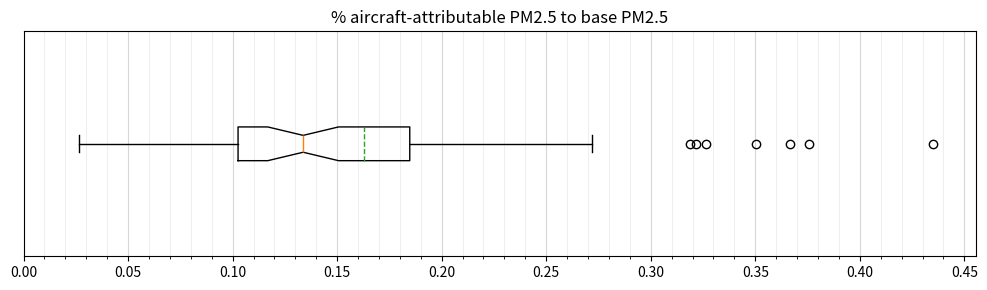

Reproduce this figure in Python.
import numpy as np
from pprint import PrettyPrinter
import matplotlib.pyplot as plt
import statistics as stats

# =============================================================================
# --------------------AIRCRAFT ONLY DATA---------------------------------------
# =============================================================================

air_only = np.array([   ('Albania', 0.016983942252075473),
                        ('Algeria', 0.01131720344217956),
                        ('Armenia', 0.011897911658582314),
                        ('Austria', 0.04614698459652412),
                        ('Azerbaijan', 0.007169303085120826),
                        ('Belarus', 0.017911954628715893),
                        ('Belgium', 0.06118201856957153),
                        ('Bosnia and Herzegovina', 0.02253928341419941),
                        ('Bulgaria', 0.017643339531504987),
                        ('Croatia', 0.022764045956120083),
                        ('Cyprus', 0.01494664994497148),
                        ('Czechia', 0.03950648480762806),
                        ('Denmark', 0.018840597183654814),
                        ('Egypt', 0.015099162147158668),
                        ('Estonia', 0.006444946138157657),
                        ('Faroes', 0.0007712657988211191),
                        ('Finland', 0.004504321284364849),
                        ('France', 0.023462016227253912),
                        ('Georgia', 0.012329857708175993),
                        ('Germany', 0.04498971365089891),
                        ('Greece', 0.013020614830797814),
                        ('Hungary', 0.02896243913021693),
                        ('Iceland', 0.0007494442663665745),
                        ('Iran', 0.011524566499320075),
                        ('Iraq', 0.013002922178918927),
                        ('Ireland', 0.018018753944536246),
                        ('Israel', 0.022236412529584776),
                        ('Italy', 0.028418823614659403),
                        ('Jordan', 0.015832381972544104),
                        ('Kazakhstan', 0.006228152567788367),
                        ('Latvia', 0.01083218832008448),
                        ('Lebanon', 0.022954587754992067),
                        ('Libya', 0.013009893378826569),
                        ('Lithuania', 0.0169400628281445),
                        ('Luxembourg', 0.04794120788574219),
                        ('Moldova', 0.017666201656888026),
                        ('Montenegro', 0.016573120355673137),
                        ('Morocco', 0.00658717717195607),
                        ('Netherlands', 0.050802686513159424),
                        ('North Macedonia', 0.014824482726663908),
                        ('Norway', 0.0028333995241439703),
                        ('Palestine', 0.0184506257966389),
                        ('Poland', 0.024082320380873955),
                        ('Portugal', 0.00592583891219008),
                        ('Romania', 0.02460929195622396),
                        ('Russian Federation', 0.009579638002147397),
                        ('Saudi Arabia', 0.01273163754571137),
                        ('Serbia', 0.01697693253415587),
                        ('Slovakia', 0.030466785108720546),
                        ('Slovenia', 0.03369978616660528),
                        ('Spain', 0.009664108552136551),
                        ('Sweden', 0.006086644020898871),
                        ('Switzerland', 0.05094398339299193),
                        ('Syria', 0.016041674949130093),
                        ('Tunisia', 0.012603050864594487),
                        ('Turkey', 0.016101938949025594),
                        ('Ukraine', 0.015756099875665612),
                        ('United Kingdom', 0.0131140020855781)])

# =============================================================================
# --------------------BASE (AIRCRAFT OFF) DATA---------------------------------
# =============================================================================

air_off = np.array([    ('Albania', 11.008944668602071),
                        ('Algeria', 14.930076929727152),
                        ('Armenia', 14.740608803667834),
                        ('Austria', 13.177808006478951),
                        ('Azerbaijan', 13.32066347202923),
                        ('Belarus', 10.015280409696775),
                        ('Belgium', 16.68678694911664),
                        ('Bosnia and Herzegovina', 12.678053735542365),
                        ('Bulgaria', 14.462254645967326),
                        ('Croatia', 12.562519210492757),
                        ('Cyprus', 11.902864244249132),
                        ('Czechia', 12.279647445926866),
                        ('Denmark', 11.336396399155072),
                        ('Egypt', 11.605025336855935),
                        ('Estonia', 4.8865488450195045),
                        ('Faroes', 2.9083940729044544),
                        ('Finland', 3.6048977839139313),
                        ('France', 8.839960348355381),
                        ('Georgia', 12.419476449485575),
                        ('Germany', 13.772541954422007),
                        ('Greece', 12.602572485575083),
                        ('Hungary', 12.990101649960277),
                        ('Iceland', 2.2788192383448966),
                        ('Iran', 13.55300071585676),
                        ('Iraq', 18.284062011908595),
                        ('Ireland', 6.6323885118407215),
                        ('Israel', 17.21457181474575),
                        ('Italy', 11.104273862607842),
                        ('Jordan', 15.04423410718172),
                        ('Kazakhstan', 7.1351550089912985),
                        ('Latvia', 7.010328709070831),
                        ('Lebanon', 14.90570084689268),
                        ('Libya', 11.581302448175517),
                        ('Lithuania', 9.220544362599336),
                        ('Luxembourg', 12.760970342726935),
                        ('Moldova', 12.164789450810783),
                        ('Montenegro', 10.114563590017289),
                        ('Morocco', 10.696468913200567),
                        ('Netherlands', 15.943509748008942),
                        ('North Macedonia', 12.372539650494058),
                        ('Norway', 2.663965067777264),
                        ('Palestine', 20.49204278304136),
                        ('Poland', 11.392485377562268),
                        ('Portugal', 9.74195097694564),
                        ('Romania', 14.116451682046048),
                        ('Russian Federation', 7.772631847375137),
                        ('Saudi Arabia', 13.037347611822108),
                        ('Serbia', 13.706291125601055),
                        ('Slovakia', 13.12847449085983),
                        ('Slovenia', 14.69848927565308),
                        ('Spain', 7.354455637889519),
                        ('Sweden', 3.795035635174618),
                        ('Switzerland', 11.707395640985533),
                        ('Syria', 15.671058390553045),
                        ('Tunisia', 12.816494804332333),
                        ('Turkey', 11.877179809908142),
                        ('Ukraine', 11.131591976841891),
                        ('United Kingdom', 7.08611583824779)])

# =============================================================================

# Initialize arrays to store ratio and percentage
ratio_arr = []
perc_arr_named = []
perc_arr_val = []
tot = 0

# =============================================================================

# Calculate ratios and percentages
for i in range(len(air_only)):
    if air_only[i, 0] != air_off[i, 0]:
        print('ERROR: ARRAY ELEMENTS (index = ' + str(i) +' ) NOT COHERENT')

    ratio = float(air_only[i,1]) / float(air_off[i,1])
    tot += ratio

    ratio_arr.append([air_off[i, 0], ratio])
    perc_arr_named.append([air_off[i, 0], round(ratio*100, 3)])
    perc_arr_val.append(ratio*100)

avg = tot / len(perc_arr_val) * 100
med = np.median(perc_arr_val)
stddev = stats.stdev(perc_arr_val)

# =============================================================================

# Print ratio array in a nice way
pp = PrettyPrinter(indent=4)
pp.pprint(perc_arr_named)

print('MEAN = ' + str(avg))
print('MEDIAN = ' + str(med))
print('SD = ' + str(stddev))

# =============================================================================

# Make boxplot
fig = plt.figure(1, figsize=(10, 3))
ax = fig.add_subplot(111)
bp = ax.boxplot(perc_arr_val, vert=False, showmeans=True, meanline=True, notch=True)

major_ticks = np.arange(0, 0.5, 0.05)
minor_ticks = np.arange(0, 0.45, 0.01)
ax.set_xticks(major_ticks)
ax.set_xticks(minor_ticks, minor=True)

ax.grid(which='minor', alpha=0.2)
ax.grid(which='major', alpha=0.5)

ax.set_yticks([])

plt.title('% aircraft-attributable PM2.5 to base PM2.5')

plt.tight_layout()
plt.show()

